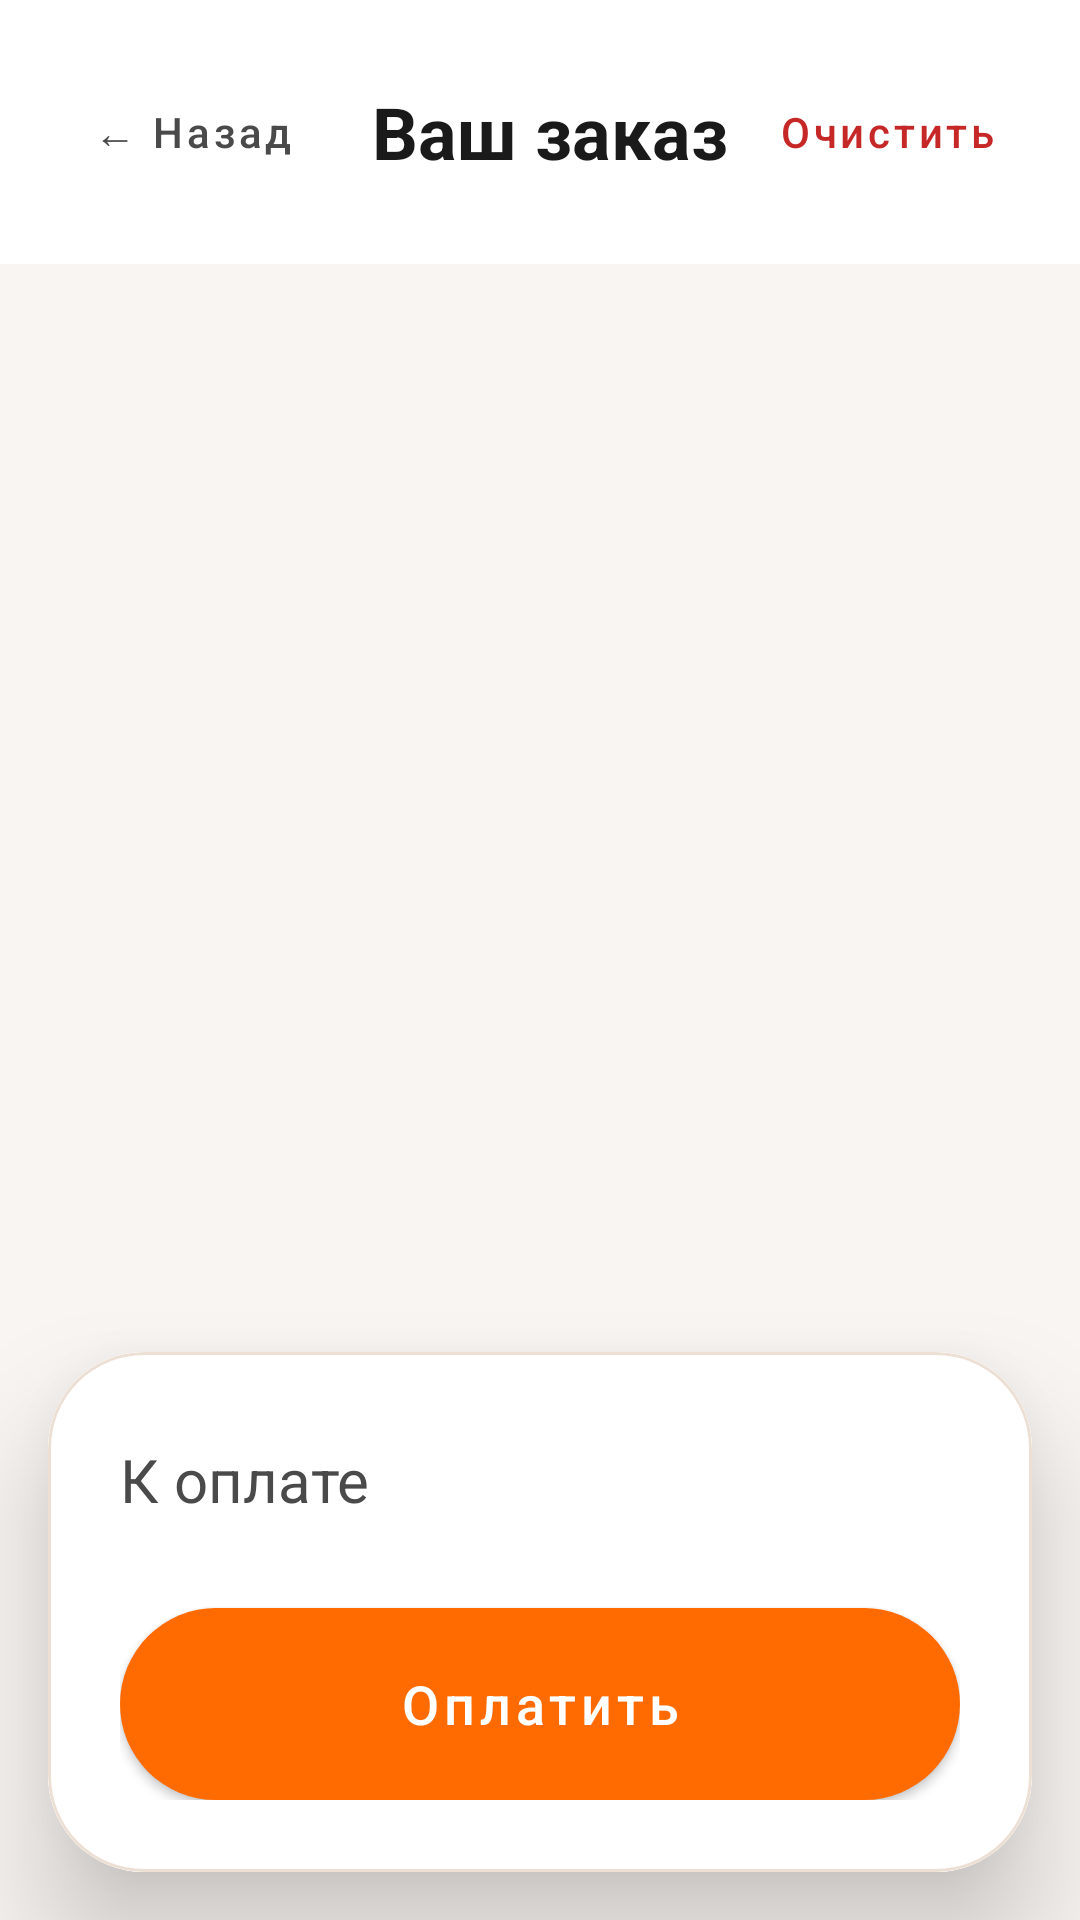

Produce the Android XML layout that renders to this screen, including the resource entries it uses.
<!-- AndroidManifest.xml: application theme Theme.Micromart -->
<!-- res/layout/activity_cart.xml -->
<?xml version="1.0" encoding="utf-8"?>
<LinearLayout
    xmlns:android="http://schemas.android.com/apk/res/android"
    xmlns:app="http://schemas.android.com/apk/res-auto"
    android:layout_width="match_parent"
    android:layout_height="match_parent"
    android:orientation="vertical"
    android:background="@color/surface_bg">

    
    <LinearLayout
        android:layout_width="match_parent"
        android:layout_height="wrap_content"
        android:orientation="horizontal"
        android:gravity="center_vertical"
        android:padding="20dp"
        android:background="@color/surface_card">

        <com.google.android.material.button.MaterialButton
            android:id="@+id/btnBack"
            style="@style/Widget.MaterialComponents.Button.TextButton"
            android:layout_width="wrap_content"
            android:layout_height="wrap_content"
            android:text="← Назад"
            android:textColor="@color/text_secondary"
            android:layout_marginEnd="16dp" />

        <TextView
            android:layout_width="0dp"
            android:layout_height="wrap_content"
            android:layout_weight="1"
            android:text="Ваш заказ"
            android:textSize="24sp"
            android:textStyle="bold"
            android:textColor="@color/text_main" />

        <com.google.android.material.button.MaterialButton
            android:id="@+id/btnClear"
            style="@style/Widget.MaterialComponents.Button.TextButton"
            android:layout_width="wrap_content"
            android:layout_height="wrap_content"
            android:text="Очистить"
            android:textColor="#C62828"
            app:rippleColor="#20C62828" />

    </LinearLayout>

    <FrameLayout
        android:layout_width="match_parent"
        android:layout_height="0dp"
        android:layout_weight="1">

        <androidx.recyclerview.widget.RecyclerView
            android:id="@+id/rvCart"
            android:layout_width="match_parent"
            android:layout_height="match_parent"
            android:padding="16dp"
            android:clipToPadding="false" />

        <TextView
            android:id="@+id/tvEmpty"
            android:layout_width="wrap_content"
            android:layout_height="wrap_content"
            android:layout_gravity="center"
            android:text="В корзине пока пусто ✨"
            android:textSize="18sp"
            android:textColor="@color/text_hint"
            android:visibility="gone" />
    </FrameLayout>

    
    <com.google.android.material.card.MaterialCardView
        android:layout_width="match_parent"
        android:layout_height="wrap_content"
        app:cardCornerRadius="32dp"
        app:cardElevation="24dp"
        android:layout_margin="16dp"
        app:strokeWidth="1dp"
        app:strokeColor="@color/divider">

        <LinearLayout
            android:layout_width="match_parent"
            android:layout_height="wrap_content"
            android:orientation="vertical"
            android:padding="24dp"
            android:background="@color/surface_card">

            <LinearLayout
                android:layout_width="match_parent"
                android:layout_height="wrap_content"
                android:orientation="horizontal"
                android:layout_marginBottom="24dp"
                android:gravity="center_vertical">

                <TextView
                    android:layout_width="0dp"
                    android:layout_height="wrap_content"
                    android:layout_weight="1"
                    android:text="К оплате"
                    android:textSize="20sp"
                    android:textColor="@color/text_secondary" />

                <TextView
                    android:id="@+id/tvTotal"
                    android:layout_width="wrap_content"
                    android:layout_height="wrap_content"
                    android:textSize="28sp"
                    android:textStyle="bold"
                    android:textColor="@color/primary" />

            </LinearLayout>

            <com.google.android.material.button.MaterialButton
                android:id="@+id/btnCheckout"
                android:layout_width="match_parent"
                android:layout_height="64dp"
                android:text="Оплатить"
                android:textSize="18sp"
                app:cornerRadius="32dp"
                app:backgroundTint="@color/primary"
                android:textColor="@color/white" />

        </LinearLayout>
    </com.google.android.material.card.MaterialCardView>

</LinearLayout>
<!-- resources referenced by this layout -->
<resources>
  <color name="divider">#ECE0D5</color>
  <color name="primary">#FF6B00</color>
  <color name="surface_bg">#F9F5F2</color>
  <color name="surface_card">#FFFFFF</color>
  <color name="text_hint">#9E9E9E</color>
  <color name="text_main">#1A1A1A</color>
  <color name="text_secondary">#4A4A4A</color>
  <color name="white">#FFFFFFFF</color>
  <style name="Theme.Micromart" parent="Theme.MaterialComponents.DayNight.NoActionBar">
          <item name="colorPrimary">@color/primary</item>
          <item name="colorPrimaryVariant">@color/primary_dark</item>
          <item name="colorOnPrimary">@color/white</item>
          <item name="colorSecondary">@color/accent</item>
          <item name="colorOnSecondary">@color/white</item>
          <item name="android:windowBackground">@color/surface_bg</item>
          
          
          <item name="materialButtonStyle">@style/Widget.Micromart.Button</item>
          <item name="cardViewStyle">@style/Widget.Micromart.Card</item>
      </style>
  <color name="primary_dark">#E66000</color>
  <color name="accent">#FF6B00</color>
  <style name="Widget.Micromart.Button" parent="Widget.MaterialComponents.Button">
          <item name="cornerRadius">24dp</item>
          <item name="android:insetTop">0dp</item>
          <item name="android:insetBottom">0dp</item>
          <item name="android:paddingTop">12dp</item>
          <item name="android:paddingBottom">12dp</item>
          <item name="android:textAllCaps">false</item>
          <item name="android:fontFamily">sans-serif-medium</item>
      </style>
  <style name="Widget.Micromart.Card" parent="Widget.MaterialComponents.CardView">
          <item name="cardCornerRadius">24dp</item>
          <item name="cardElevation">2dp</item>
          <item name="android:layout_margin">8dp</item>
      </style>
</resources>
